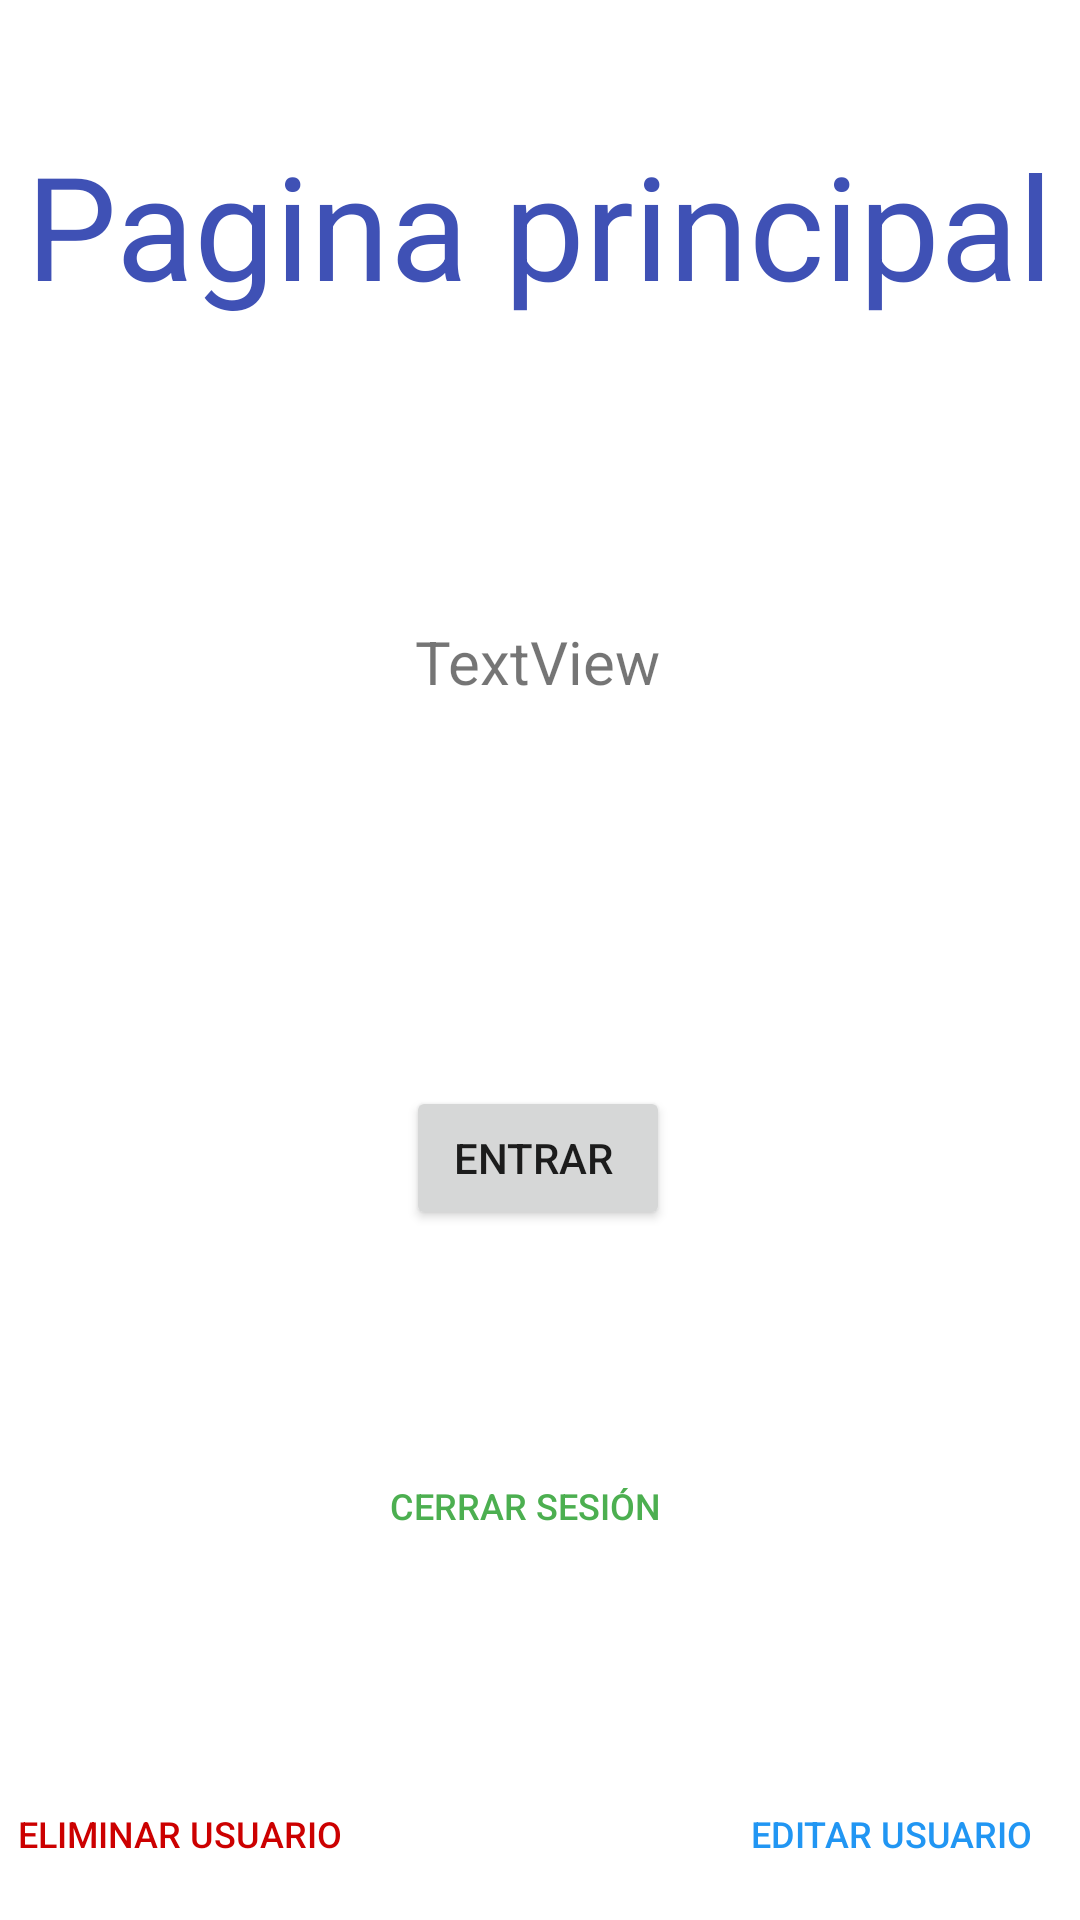

This screen was rendered from an Android layout file. Write that file and the resources it references.
<!-- AndroidManifest.xml: application theme Theme.Sebas_app -->
<!-- res/layout/activity_usuario.xml -->
<?xml version="1.0" encoding="utf-8"?>
<androidx.constraintlayout.widget.ConstraintLayout xmlns:android="http://schemas.android.com/apk/res/android"
    xmlns:app="http://schemas.android.com/apk/res-auto"
    xmlns:tools="http://schemas.android.com/tools"
    android:layout_width="match_parent"
    android:layout_height="match_parent"
    tools:context=".ActivityUsuario">

    <Button
        android:id="@+id/botonEliminar"
        android:layout_width="wrap_content"
        android:layout_height="wrap_content"
        android:background="#00FFFFFF"
        android:text="Eliminar Usuario"
        android:textColor="#CC0000"
        android:textSize="12sp"
        app:layout_constraintBottom_toBottomOf="parent"
        app:layout_constraintEnd_toEndOf="parent"
        app:layout_constraintHorizontal_bias="0.023"
        app:layout_constraintStart_toStartOf="parent"
        app:layout_constraintTop_toTopOf="parent"
        app:layout_constraintVertical_bias="0.992"
        app:rippleColor="#00909294" />

    <TextView
        android:id="@+id/bienvenida"
        android:layout_width="wrap_content"
        android:layout_height="wrap_content"
        android:text="Pagina principal"
        android:textColor="#3F51B5"
        android:textSize="48sp"
        app:layout_constraintBottom_toBottomOf="parent"
        app:layout_constraintEnd_toEndOf="parent"
        app:layout_constraintHorizontal_bias="0.492"
        app:layout_constraintStart_toStartOf="parent"
        app:layout_constraintTop_toTopOf="parent"
        app:layout_constraintVertical_bias="0.074" />

    <TextView
        android:id="@+id/infoUser"
        android:layout_width="wrap_content"
        android:layout_height="wrap_content"
        android:layout_marginTop="100dp"
        android:text="TextView"
        android:textSize="20sp"
        app:layout_constraintEnd_toEndOf="parent"
        app:layout_constraintHorizontal_bias="0.498"
        app:layout_constraintStart_toStartOf="parent"
        app:layout_constraintTop_toBottomOf="@+id/bienvenida" />

    <Button
        android:id="@+id/buttonE"
        android:layout_width="wrap_content"
        android:layout_height="wrap_content"
        android:layout_marginTop="128dp"
        android:text="ENTRAR "
        app:layout_constraintBottom_toBottomOf="parent"
        app:layout_constraintEnd_toEndOf="parent"
        app:layout_constraintHorizontal_bias="0.498"
        app:layout_constraintStart_toStartOf="parent"
        app:layout_constraintTop_toBottomOf="@+id/infoUser"
        app:layout_constraintVertical_bias="0.0" />

    <Button
        android:id="@+id/botonEditar"
        android:layout_width="wrap_content"
        android:layout_height="wrap_content"
        android:layout_marginTop="5dp"
        android:layout_marginEnd="5dp"
        android:background="#00FFFFFF"
        android:text="Editar Usuario"
        android:textColor="#2196F3"
        android:textSize="12sp"
        app:layout_constraintBottom_toBottomOf="parent"
        app:layout_constraintEnd_toEndOf="parent"
        app:layout_constraintHorizontal_bias="0.958"
        app:layout_constraintStart_toStartOf="parent"
        app:layout_constraintTop_toTopOf="parent"
        app:layout_constraintVertical_bias="0.992"
        app:rippleColor="#00909294" />

    <Button
        android:id="@+id/botonCerrar"
        android:layout_width="wrap_content"
        android:layout_height="wrap_content"
        android:layout_marginStart="5dp"
        android:layout_marginTop="5dp"
        android:background="#00FFFFFF"
        android:text="Cerrar Sesión"
        android:textColor="#4CAF50"
        android:textSize="12sp"
        app:layout_constraintBottom_toBottomOf="parent"
        app:layout_constraintEnd_toEndOf="parent"
        app:layout_constraintHorizontal_bias="0.472"
        app:layout_constraintStart_toStartOf="parent"
        app:layout_constraintTop_toTopOf="parent"
        app:layout_constraintVertical_bias="0.806"
        app:rippleColor="#00909294" />
</androidx.constraintlayout.widget.ConstraintLayout>
<!-- resources referenced by this layout -->
<resources>
  <style name="Theme.Sebas_app" parent="Theme.MaterialComponents.DayNight.DarkActionBar">
          
          <item name="colorPrimary">@color/purple_500</item>
          <item name="colorPrimaryVariant">@color/purple_700</item>
          <item name="colorOnPrimary">@color/white</item>
          
          <item name="colorSecondary">@color/teal_200</item>
          <item name="colorSecondaryVariant">@color/teal_700</item>
          <item name="colorOnSecondary">@color/black</item>
          
          <item name="android:statusBarColor">?attr/colorPrimaryVariant</item>
          
      </style>
  <!-- not gathered from this repository: default colours our renderer supplied (Android Studio template values) -->
  <color name="purple_500">#FF6200EE</color>
  <color name="purple_700">#FF3700B3</color>
  <color name="teal_200">#FF03DAC5</color>
  <color name="teal_700">#FF018786</color>
  <color name="black">#FF000000</color>
  <color name="white">#FFFFFFFF</color>
</resources>
